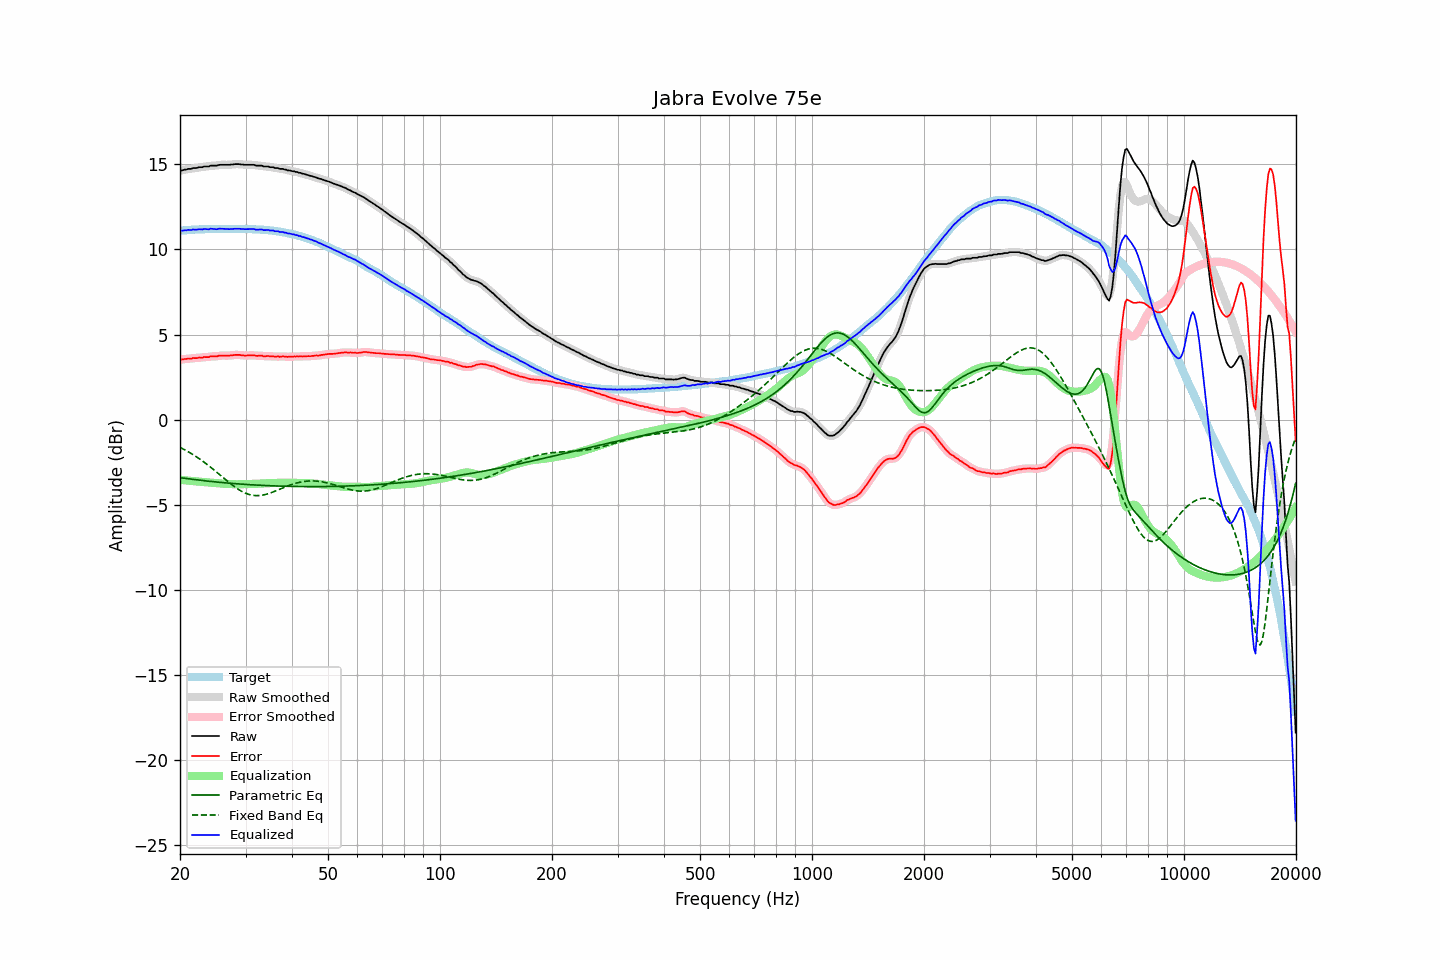

The file beside this chart, header and first rows:
frequency, raw, error, smoothed, error_smoothed, equalization, parametric_eq, fixed_band_eq, equalized_raw, equalized_smoothed, target
20.00, 14.63, 3.53, 14.62, 3.53, -3.53, -3.40, -1.63, 11.10, 11.09, 11.09
20.20, 14.64, 3.53, 14.64, 3.54, -3.54, -3.42, -1.67, 11.10, 11.10, 11.10
20.40, 14.66, 3.54, 14.66, 3.55, -3.55, -3.43, -1.72, 11.11, 11.11, 11.11
20.61, 14.69, 3.56, 14.68, 3.56, -3.56, -3.44, -1.77, 11.13, 11.12, 11.12
20.81, 14.69, 3.56, 14.70, 3.58, -3.57, -3.46, -1.82, 11.12, 11.13, 11.12
21.02, 14.73, 3.59, 14.71, 3.58, -3.58, -3.47, -1.88, 11.15, 11.13, 11.13
21.23, 14.73, 3.58, 14.73, 3.59, -3.59, -3.48, -1.93, 11.14, 11.14, 11.14
21.44, 14.73, 3.58, 14.75, 3.60, -3.60, -3.49, -1.99, 11.13, 11.15, 11.15
21.66, 14.78, 3.62, 14.76, 3.60, -3.61, -3.50, -2.05, 11.17, 11.15, 11.15
21.87, 14.78, 3.61, 14.77, 3.61, -3.61, -3.52, -2.11, 11.16, 11.16, 11.16
22.09, 14.78, 3.61, 14.79, 3.63, -3.62, -3.53, -2.17, 11.15, 11.17, 11.16
22.31, 14.80, 3.63, 14.80, 3.63, -3.63, -3.54, -2.23, 11.17, 11.17, 11.17
22.54, 14.83, 3.65, 14.81, 3.64, -3.64, -3.55, -2.29, 11.19, 11.17, 11.17
22.76, 14.83, 3.64, 14.83, 3.65, -3.65, -3.56, -2.36, 11.18, 11.18, 11.18
22.99, 14.83, 3.64, 14.84, 3.66, -3.66, -3.57, -2.43, 11.17, 11.19, 11.18
23.22, 14.87, 3.68, 14.85, 3.67, -3.67, -3.58, -2.50, 11.20, 11.19, 11.18
23.45, 14.87, 3.67, 14.86, 3.67, -3.68, -3.59, -2.57, 11.19, 11.18, 11.19
23.69, 14.87, 3.67, 14.87, 3.68, -3.68, -3.60, -2.64, 11.18, 11.19, 11.19
23.92, 14.87, 3.68, 14.88, 3.69, -3.69, -3.61, -2.71, 11.18, 11.19, 11.19
24.16, 14.92, 3.72, 14.90, 3.70, -3.70, -3.62, -2.79, 11.22, 11.20, 11.19
24.40, 14.92, 3.71, 14.91, 3.72, -3.71, -3.63, -2.86, 11.21, 11.21, 11.20
24.65, 14.92, 3.71, 14.92, 3.72, -3.72, -3.64, -2.94, 11.20, 11.20, 11.20
24.89, 14.92, 3.71, 14.92, 3.71, -3.73, -3.65, -3.02, 11.19, 11.19, 11.20
25.14, 14.92, 3.72, 14.93, 3.73, -3.74, -3.66, -3.10, 11.18, 11.19, 11.20
25.39, 14.96, 3.75, 14.95, 3.74, -3.74, -3.67, -3.18, 11.21, 11.20, 11.20
25.65, 14.97, 3.76, 14.96, 3.76, -3.75, -3.68, -3.26, 11.22, 11.21, 11.20
25.91, 14.97, 3.76, 14.97, 3.77, -3.76, -3.69, -3.34, 11.21, 11.22, 11.20
26.16, 14.97, 3.76, 14.97, 3.77, -3.76, -3.70, -3.42, 11.21, 11.21, 11.20
26.43, 14.97, 3.76, 14.97, 3.76, -3.76, -3.71, -3.50, 11.20, 11.20, 11.20
26.69, 14.97, 3.76, 14.97, 3.76, -3.77, -3.72, -3.57, 11.20, 11.20, 11.20
26.96, 14.97, 3.76, 14.97, 3.77, -3.77, -3.72, -3.65, 11.19, 11.19, 11.20
27.23, 14.97, 3.76, 14.97, 3.77, -3.78, -3.73, -3.73, 11.19, 11.19, 11.20
27.50, 14.99, 3.78, 14.98, 3.78, -3.78, -3.74, -3.80, 11.20, 11.20, 11.20
27.77, 14.99, 3.78, 14.99, 3.79, -3.79, -3.75, -3.87, 11.20, 11.20, 11.20
28.05, 15.01, 3.80, 15.00, 3.80, -3.79, -3.76, -3.94, 11.21, 11.21, 11.20
28.33, 15.01, 3.80, 15.01, 3.81, -3.80, -3.76, -4.01, 11.21, 11.21, 11.20
28.62, 15.01, 3.80, 15.01, 3.81, -3.80, -3.77, -4.07, 11.21, 11.21, 11.20
28.90, 15.01, 3.80, 15.00, 3.80, -3.79, -3.78, -4.13, 11.21, 11.21, 11.20
29.19, 14.99, 3.78, 14.99, 3.79, -3.79, -3.78, -4.19, 11.20, 11.20, 11.20
29.48, 14.99, 3.78, 14.98, 3.78, -3.79, -3.79, -4.24, 11.20, 11.20, 11.20
29.78, 14.97, 3.76, 14.97, 3.77, -3.78, -3.80, -4.29, 11.19, 11.19, 11.20
30.08, 14.97, 3.76, 14.97, 3.77, -3.78, -3.80, -4.33, 11.19, 11.19, 11.20
30.38, 14.97, 3.77, 14.97, 3.77, -3.77, -3.81, -4.36, 11.19, 11.19, 11.19
30.68, 14.97, 3.77, 14.97, 3.77, -3.77, -3.82, -4.39, 11.19, 11.19, 11.19
30.99, 14.97, 3.77, 14.97, 3.78, -3.77, -3.82, -4.42, 11.20, 11.20, 11.19
31.30, 14.97, 3.78, 14.97, 3.78, -3.77, -3.83, -4.44, 11.20, 11.20, 11.18
31.61, 14.97, 3.78, 14.95, 3.77, -3.77, -3.83, -4.45, 11.20, 11.18, 11.18
31.93, 14.93, 3.76, 14.94, 3.76, -3.77, -3.84, -4.46, 11.16, 11.17, 11.17
32.24, 14.92, 3.74, 14.92, 3.75, -3.76, -3.84, -4.46, 11.16, 11.16, 11.17
32.57, 14.92, 3.75, 14.92, 3.75, -3.75, -3.85, -4.46, 11.16, 11.16, 11.16
32.89, 14.92, 3.75, 14.91, 3.75, -3.75, -3.85, -4.45, 11.17, 11.17, 11.16
33.22, 14.92, 3.76, 14.90, 3.75, -3.74, -3.86, -4.44, 11.17, 11.16, 11.15
33.55, 14.87, 3.71, 14.88, 3.73, -3.74, -3.86, -4.42, 11.13, 11.15, 11.15
33.89, 14.87, 3.72, 14.87, 3.73, -3.73, -3.87, -4.40, 11.13, 11.14, 11.14
34.23, 14.87, 3.73, 14.86, 3.73, -3.73, -3.87, -4.37, 11.14, 11.13, 11.13
34.57, 14.87, 3.74, 14.85, 3.73, -3.73, -3.88, -4.34, 11.14, 11.13, 11.12
34.92, 14.83, 3.71, 14.85, 3.73, -3.72, -3.88, -4.31, 11.11, 11.12, 11.11
35.27, 14.83, 3.71, 14.83, 3.72, -3.72, -3.88, -4.28, 11.11, 11.11, 11.11
35.62, 14.83, 3.73, 14.81, 3.71, -3.72, -3.89, -4.24, 11.11, 11.09, 11.09
35.97, 14.78, 3.69, 14.80, 3.72, -3.71, -3.89, -4.20, 11.06, 11.09, 11.08
... 635 more rows
